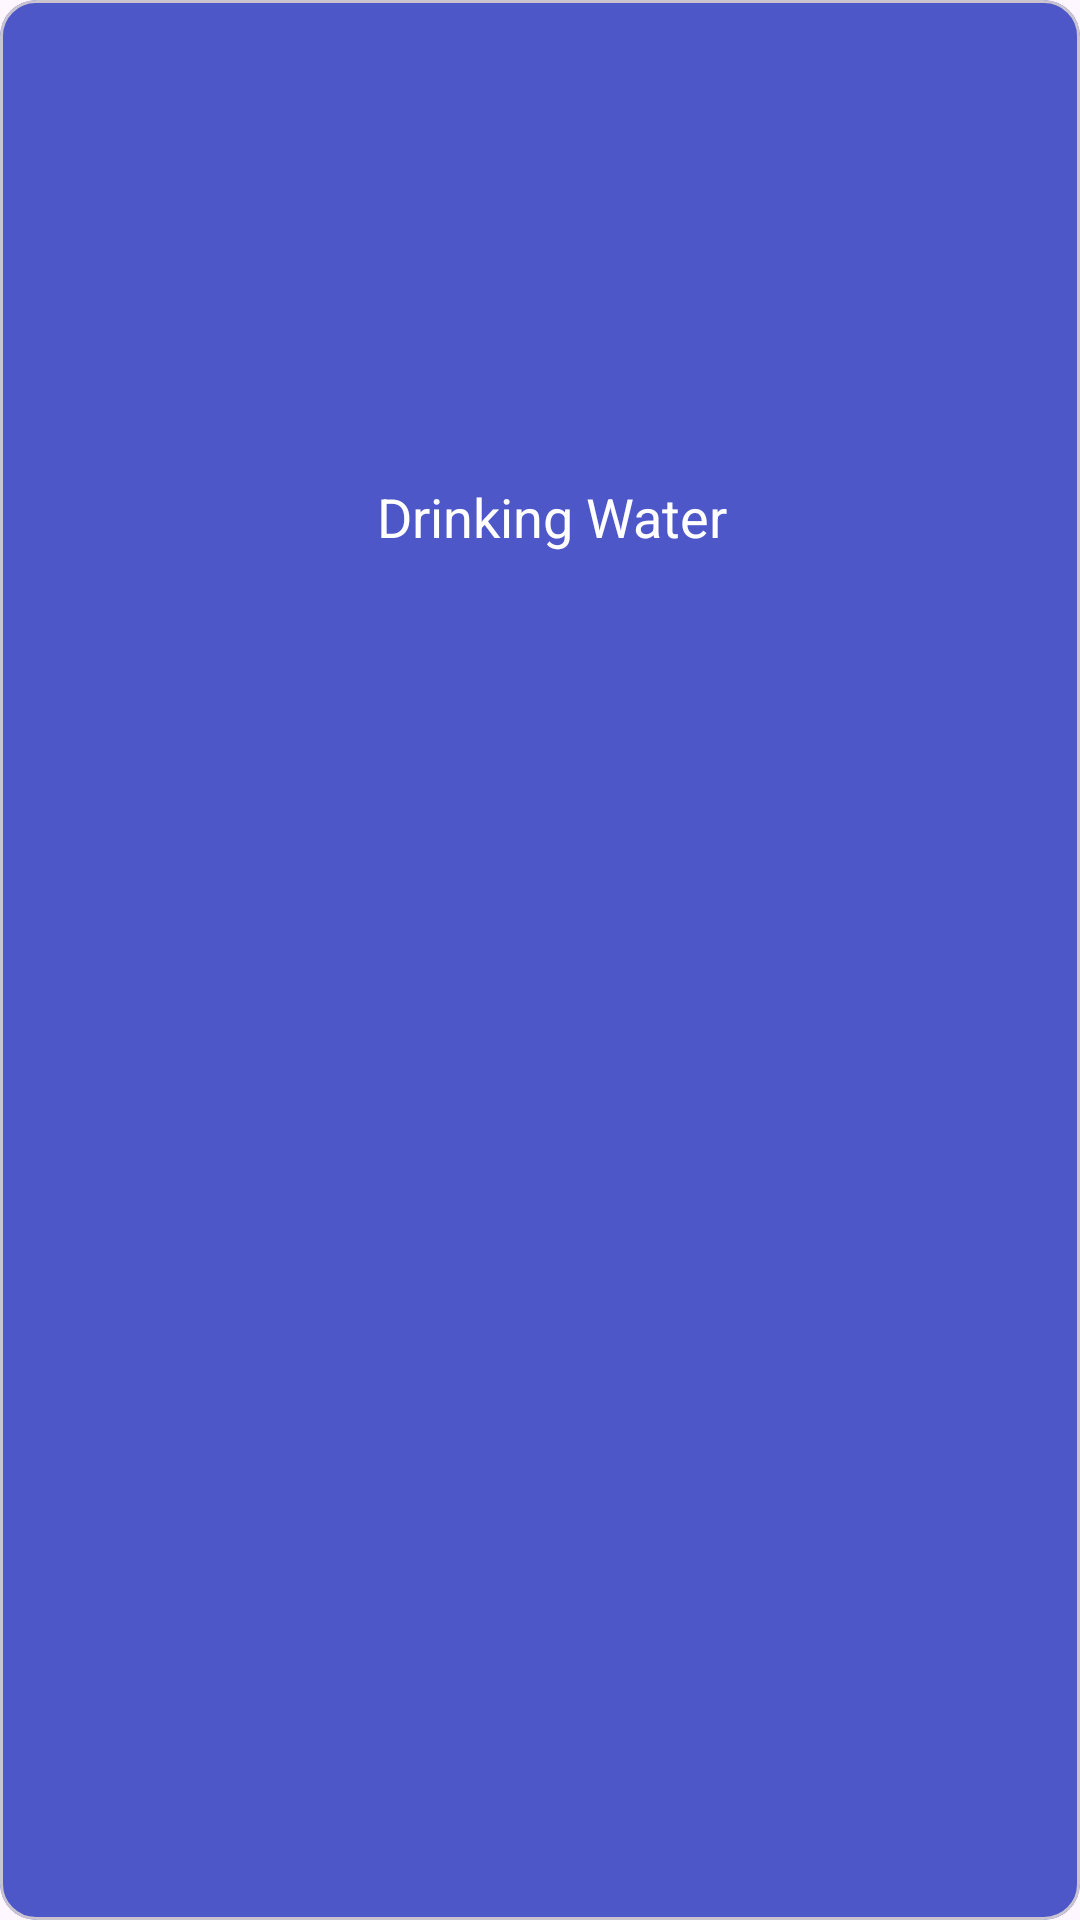

Write the Android layout XML for this screen, with the resource values it uses.
<!-- AndroidManifest.xml: application theme Theme.HabbitTrackerApp -->
<!-- res/layout/rv_choosehabit_layout.xml -->
<?xml version="1.0" encoding="utf-8"?>
<com.google.android.material.card.MaterialCardView
    android:id="@+id/rvChooseItemLayout"
    xmlns:android="http://schemas.android.com/apk/res/android"
    xmlns:app="http://schemas.android.com/apk/res-auto"
    android:layout_width="140dp"
    android:layout_height="210dp"
    android:layout_marginHorizontal="15dp"
    app:cardBackgroundColor="#4D57C8"
    android:layout_marginTop="15dp"
    app:cardCornerRadius="12dp">

    <androidx.constraintlayout.widget.ConstraintLayout
        android:layout_width="match_parent"
        android:layout_height="match_parent">

        <RelativeLayout
            android:id="@+id/allHabitsrelativeLayout"
            android:layout_width="100dp"
            android:layout_height="100dp"
            android:layout_marginTop="40dp"
            app:layout_constraintEnd_toEndOf="parent"
            app:layout_constraintStart_toStartOf="parent"
            app:layout_constraintTop_toTopOf="parent">

            <ImageView
                android:id="@+id/ivChooseHabitsRv"
                android:layout_width="wrap_content"
                android:layout_height="wrap_content"
                android:layout_centerHorizontal="true"
                android:layout_centerVertical="true"
                android:src="@drawable/drinkwater" />

        </RelativeLayout>

        <TextView
            android:layout_marginTop="20dp"
            android:id="@+id/tvChooseHabitRv"
            android:layout_width="match_parent"
            android:layout_height="wrap_content"
            android:layout_marginStart="8dp"
            android:textSize="18sp"
            android:text="Drinking Water"
            android:textColor="@color/white"
            android:textAlignment="center"
            android:layout_marginHorizontal="15dp"
            app:layout_constraintStart_toStartOf="parent"
            app:layout_constraintTop_toBottomOf="@+id/allHabitsrelativeLayout" />



    </androidx.constraintlayout.widget.ConstraintLayout>
</com.google.android.material.card.MaterialCardView>
<!-- resources referenced by this layout -->
<resources>
  <color name="white">#FFFFFFFF</color>
  <style name="Theme.HabbitTrackerApp" parent="Base.Theme.HabbitTrackerApp" />
  <style name="Base.Theme.HabbitTrackerApp" parent="Theme.Material3.DayNight.NoActionBar">
          <item name="android:windowFullscreen">true</item>
          <item name="android:windowNoTitle">true</item>
          <item name="android:windowActionBar">false</item>
          <item name="android:statusBarColor">@android:color/transparent</item>
          <item name="android:colorPrimary">#6200EE</item>
      </style>
</resources>
